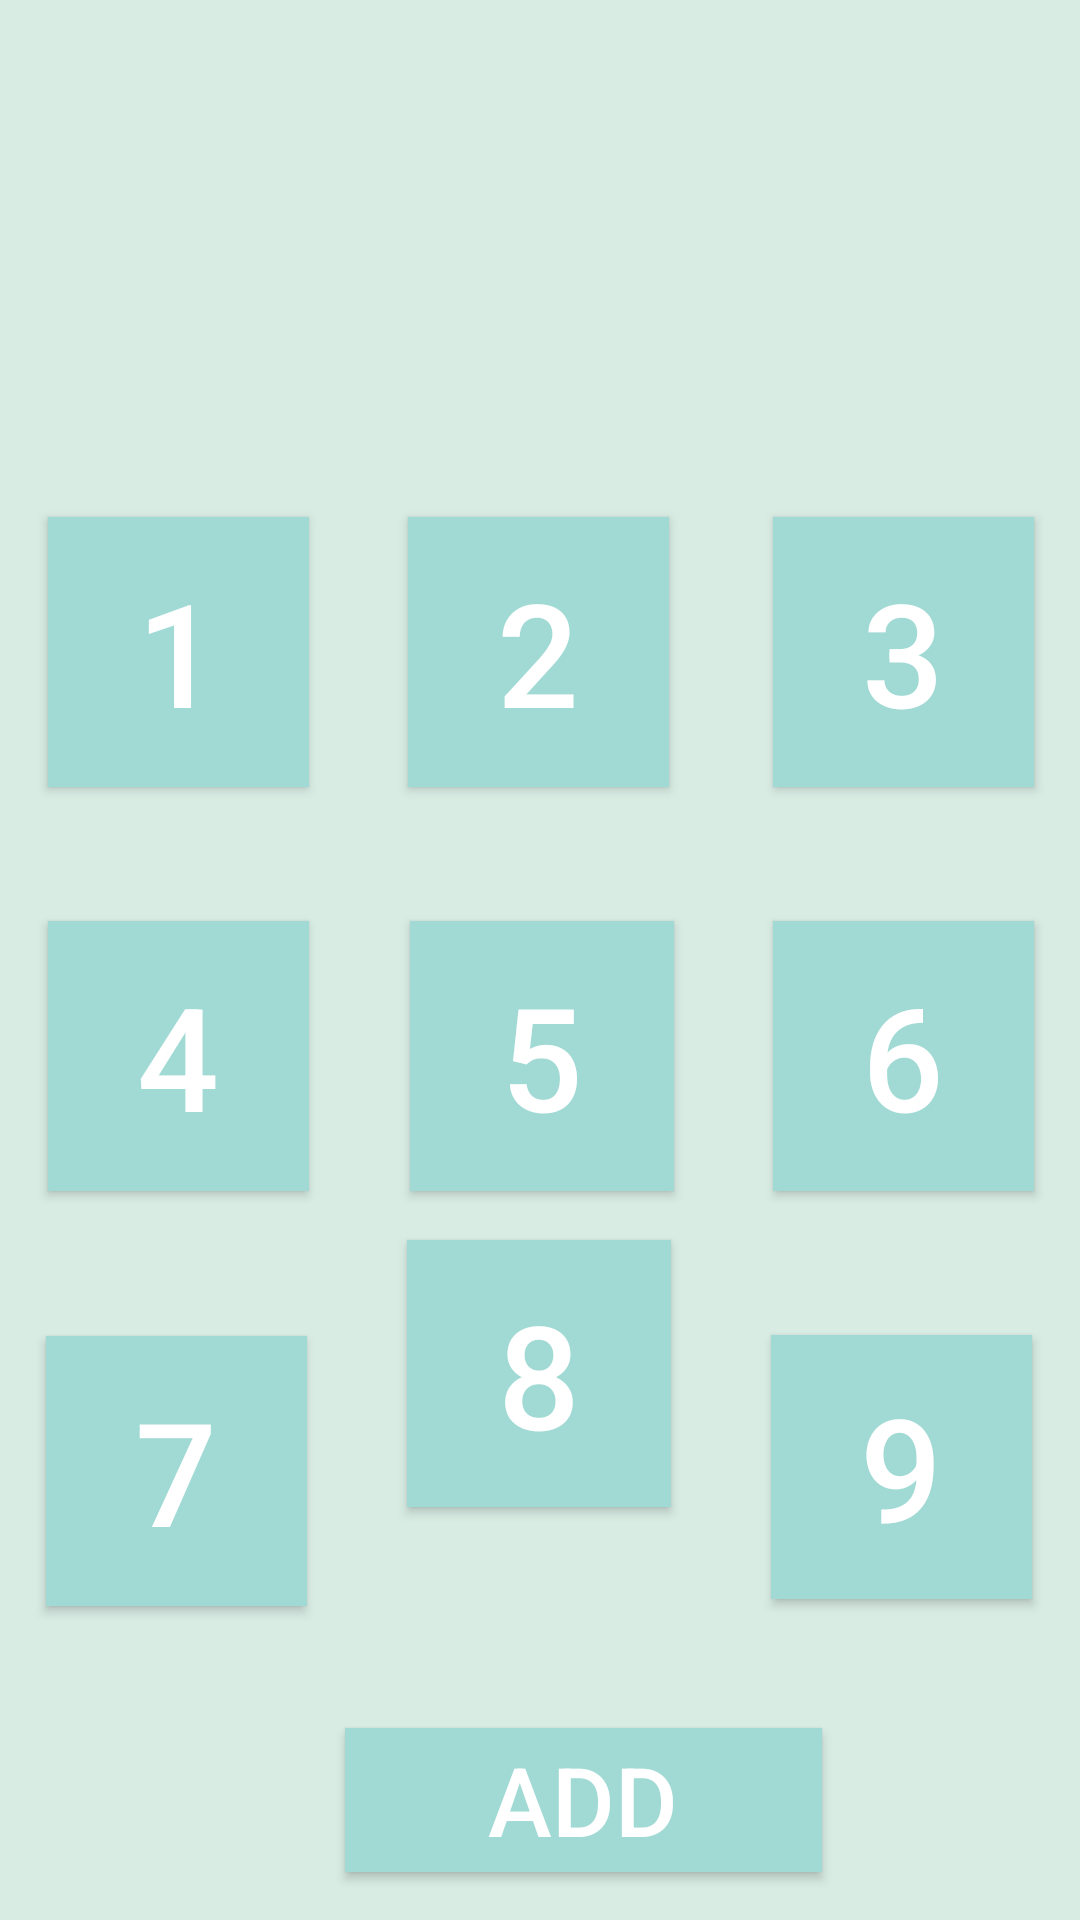

Android layout source for this screen:
<!-- AndroidManifest.xml: application theme AppTheme -->
<!-- res/layout/activity_add_minus_money.xml -->
<?xml version="1.0" encoding="utf-8"?>
<android.support.constraint.ConstraintLayout xmlns:android="http://schemas.android.com/apk/res/android"
    xmlns:app="http://schemas.android.com/apk/res-auto"
    xmlns:tools="http://schemas.android.com/tools"
    android:id="@+id/linearLayout"
    android:layout_width="match_parent"
    android:layout_height="match_parent"
    android:background="@color/colorPrimaryText"
    tools:context=".AddMinusMoney">

    <EditText
        android:id="@+id/minus_comment"
        android:layout_width="238dp"
        android:layout_height="wrap_content"
        android:layout_marginStart="8dp"
        android:layout_marginTop="8dp"
        android:layout_marginEnd="116dp"
        android:layout_marginBottom="9dp"
        android:layout_weight="1"
        android:background="@color/colorPrimaryText"
        android:text=""
        android:textColor="@color/colorBackground"
        android:textSize="24sp"
        app:layout_constraintBottom_toBottomOf="parent"
        app:layout_constraintEnd_toEndOf="parent"
        app:layout_constraintHorizontal_bias="1.0"
        app:layout_constraintStart_toStartOf="parent"
        app:layout_constraintTop_toTopOf="parent"
        app:layout_constraintVertical_bias="0.168">

    </EditText>

    <Button
        android:id="@+id/number_four2"
        android:layout_width="87dp"
        android:layout_height="90dp"
        android:layout_marginStart="16dp"
        android:layout_marginTop="8dp"
        android:layout_marginEnd="8dp"
        android:layout_marginBottom="8dp"
        android:background="@color/colorBackground"
        android:text="@string/four"
        android:textColor="@color/colorNumberLight"
        android:textSize="48sp"
        app:layout_constraintBottom_toBottomOf="parent"
        app:layout_constraintEnd_toEndOf="parent"
        app:layout_constraintHorizontal_bias="0.0"
        app:layout_constraintStart_toStartOf="parent"
        app:layout_constraintTop_toTopOf="parent"
        app:layout_constraintVertical_bias="0.56" />

    <Button
        android:id="@+id/number_seven2"
        android:layout_width="87dp"
        android:layout_height="90dp"
        android:layout_marginStart="8dp"
        android:layout_marginTop="8dp"
        android:layout_marginEnd="8dp"
        android:layout_marginBottom="8dp"
        android:background="@color/colorBackground"
        android:text="@string/seven"
        android:textColor="@color/colorNumberLight"
        android:textSize="48sp"
        app:layout_constraintBottom_toBottomOf="parent"
        app:layout_constraintEnd_toEndOf="parent"
        app:layout_constraintHorizontal_bias="0.028"
        app:layout_constraintStart_toStartOf="parent"
        app:layout_constraintTop_toTopOf="parent"
        app:layout_constraintVertical_bias="0.819" />

    <Button
        android:id="@+id/number_nine2"
        android:layout_width="87dp"
        android:layout_height="88dp"
        android:layout_marginTop="8dp"
        android:layout_marginEnd="16dp"
        android:layout_marginBottom="8dp"
        android:background="@color/colorBackground"
        android:text="@string/nine"
        android:textColor="@color/colorNumberLight"
        android:textSize="48sp"
        app:layout_constraintBottom_toBottomOf="parent"
        app:layout_constraintEnd_toEndOf="parent"
        app:layout_constraintTop_toTopOf="parent"
        app:layout_constraintVertical_bias="0.815" />

    <Button
        android:id="@+id/number_eath2"
        android:layout_width="wrap_content"
        android:layout_height="89dp"
        android:layout_marginStart="8dp"
        android:layout_marginTop="340dp"
        android:layout_marginEnd="8dp"
        android:layout_marginBottom="8dp"
        android:background="@color/colorBackground"
        android:text="@string/eath"
        android:textColor="@color/colorNumberLight"
        android:textSize="48sp"
        app:layout_constraintBottom_toBottomOf="parent"
        app:layout_constraintEnd_toStartOf="@+id/number_nine2"
        app:layout_constraintStart_toEndOf="@+id/number_seven2"
        app:layout_constraintTop_toTopOf="parent"
        app:layout_constraintVertical_bias="0.361" />

    <Button
        android:id="@+id/number_six2"
        android:layout_width="87dp"
        android:layout_height="90dp"
        android:layout_marginStart="8dp"
        android:layout_marginTop="8dp"
        android:layout_marginEnd="8dp"
        android:layout_marginBottom="8dp"
        android:background="@color/colorBackground"
        android:text="@string/six"
        android:textColor="@color/colorNumberLight"
        android:textSize="48sp"
        app:layout_constraintBottom_toBottomOf="parent"
        app:layout_constraintEnd_toEndOf="parent"
        app:layout_constraintHorizontal_bias="0.971"
        app:layout_constraintStart_toStartOf="parent"
        app:layout_constraintTop_toTopOf="parent"
        app:layout_constraintVertical_bias="0.56" />

    <Button
        android:id="@+id/number_five2"
        android:layout_width="wrap_content"
        android:layout_height="90dp"
        android:layout_marginStart="8dp"
        android:layout_marginTop="8dp"
        android:layout_marginEnd="8dp"
        android:layout_marginBottom="8dp"
        android:background="@color/colorBackground"
        android:text="@string/five"
        android:textColor="@color/colorNumberLight"
        android:textSize="48sp"
        app:layout_constraintBottom_toBottomOf="parent"
        app:layout_constraintEnd_toEndOf="parent"
        app:layout_constraintHorizontal_bias="0.503"
        app:layout_constraintStart_toStartOf="parent"
        app:layout_constraintTop_toTopOf="parent"
        app:layout_constraintVertical_bias="0.56" />

    <Button
        android:id="@+id/number_three2"
        android:layout_width="87dp"
        android:layout_height="90dp"
        android:layout_marginStart="8dp"
        android:layout_marginTop="8dp"
        android:layout_marginEnd="8dp"
        android:layout_marginBottom="8dp"
        android:background="@color/colorBackground"
        android:text="@string/thee"
        android:textColor="@color/colorNumberLight"
        android:textSize="48sp"
        app:layout_constraintBottom_toBottomOf="parent"
        app:layout_constraintEnd_toEndOf="parent"
        app:layout_constraintHorizontal_bias="0.971"
        app:layout_constraintStart_toStartOf="parent"
        app:layout_constraintTop_toTopOf="parent"
        app:layout_constraintVertical_bias="0.308" />

    <Button
        android:id="@+id/number_two2"
        android:layout_width="87dp"
        android:layout_height="90dp"
        android:layout_marginStart="8dp"
        android:layout_marginTop="8dp"
        android:layout_marginEnd="8dp"
        android:layout_marginBottom="8dp"
        android:background="@color/colorBackground"
        android:text="@string/two"
        android:textColor="@color/colorNumberLight"
        android:textSize="48sp"
        app:layout_constraintBottom_toBottomOf="parent"
        app:layout_constraintEnd_toEndOf="parent"
        app:layout_constraintHorizontal_bias="0.498"
        app:layout_constraintStart_toStartOf="parent"
        app:layout_constraintTop_toTopOf="parent"
        app:layout_constraintVertical_bias="0.308" />

    <Button
        android:id="@+id/number_one2"
        android:layout_width="87dp"
        android:layout_height="90dp"
        android:layout_marginStart="16dp"
        android:layout_marginTop="8dp"
        android:layout_marginEnd="8dp"
        android:layout_marginBottom="8dp"
        android:background="@color/colorBackground"
        android:text="@string/one"
        android:textColor="@color/colorNumberLight"
        android:textSize="48sp"
        app:layout_constraintBottom_toBottomOf="parent"
        app:layout_constraintEnd_toEndOf="parent"
        app:layout_constraintHorizontal_bias="0.0"
        app:layout_constraintStart_toStartOf="parent"
        app:layout_constraintTop_toTopOf="parent"
        app:layout_constraintVertical_bias="0.308" />

    <TextView
        android:id="@+id/minus_money"
        android:layout_width="332dp"
        android:layout_height="67dp"
        android:layout_marginStart="8dp"
        android:layout_marginEnd="8dp"
        android:layout_marginBottom="472dp"
        android:background="@color/colorPrimaryText"
        android:text=""
        android:textColor="@color/colorBackground"
        android:textSize="32sp"
        app:layout_constraintBottom_toBottomOf="parent"
        app:layout_constraintEnd_toEndOf="parent"
        app:layout_constraintStart_toStartOf="parent" />

    <Button
        android:id="@+id/minus_add"
        android:layout_width="159dp"
        android:layout_height="wrap_content"
        android:layout_marginStart="115dp"
        android:layout_marginTop="8dp"
        android:layout_marginEnd="110dp"
        android:layout_marginBottom="16dp"
        android:background="@color/colorBackground"
        android:text="@string/add"
        android:textColor="@color/colorNumberLight"
        android:textSize="32sp"
        app:layout_constraintBottom_toBottomOf="parent"
        app:layout_constraintEnd_toEndOf="parent"
        app:layout_constraintHorizontal_bias="0.0"
        app:layout_constraintStart_toStartOf="parent"
        app:layout_constraintTop_toTopOf="parent"
        app:layout_constraintVertical_bias="1.0" />

    <Spinner
        android:id="@+id/spinner_add"
        android:layout_width="97dp"
        android:layout_height="29dp"
        android:layout_marginTop="8dp"
        android:layout_marginEnd="20dp"
        android:layout_marginBottom="8dp"
        app:layout_constraintBottom_toBottomOf="parent"
        app:layout_constraintEnd_toEndOf="parent"
        app:layout_constraintTop_toTopOf="parent"
        app:layout_constraintVertical_bias="0.173"
        tools:ignore="MissingConstraints" />

</android.support.constraint.ConstraintLayout>
<!-- resources referenced by this layout -->
<resources>
  <color name="colorBackground">#a1dad4</color>
  <color name="colorNumberLight">#ffffff</color>
  <color name="colorPrimaryText">#d8ece4</color>
  <string name="add">Add</string>
  <string name="eath">8</string>
  <string name="five">5</string>
  <string name="four">4</string>
  <string name="nine">9</string>
  <string name="one">1</string>
  <string name="seven">7</string>
  <string name="six">6</string>
  <string name="thee">3</string>
  <string name="two">2</string>
  <style name="AppTheme" parent="android:Theme.Material.NoActionBar">
          
          <item name="colorPrimary">@color/colorPrimary</item>
          <item name="colorPrimaryDark">@color/colorPrimaryDark</item>
          <item name="colorAccent">@color/colorAccent</item>
      </style>
  <color name="colorPrimary">#329a8f</color>
  <color name="colorPrimaryDark">#00574B</color>
  <color name="colorAccent">#D81B60</color>
</resources>
